The GitHub repository NEC-PROJECTS-2024/CB1 contains a labelled image folder "Dataset" with 2 categories: normal, tumor. Examples follow, each with its label.

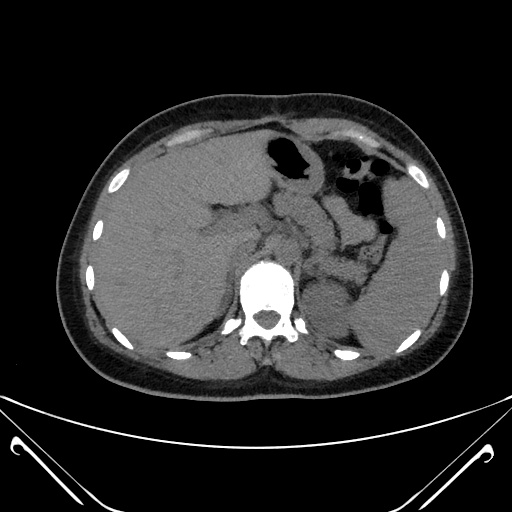
Label: normal

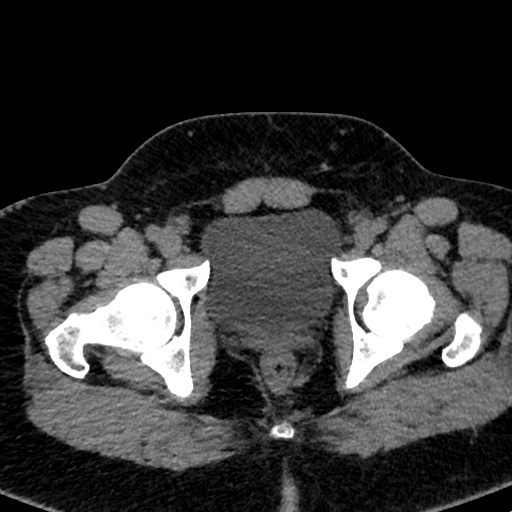
Label: tumor

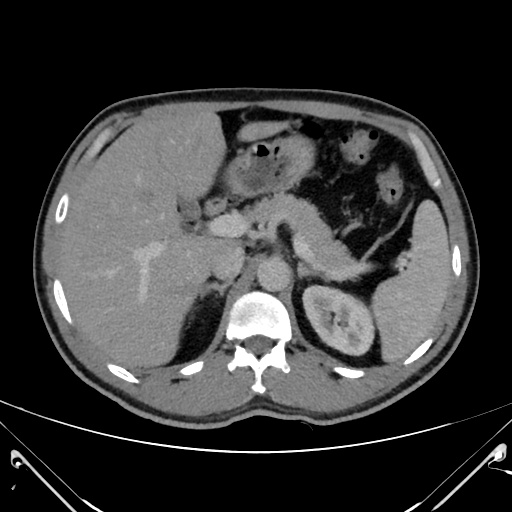
Label: normal

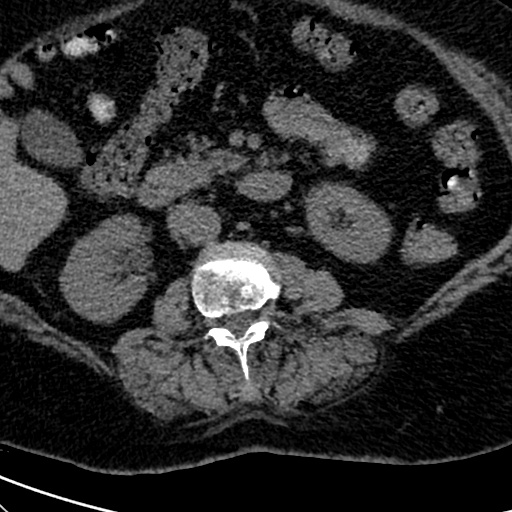
Label: tumor

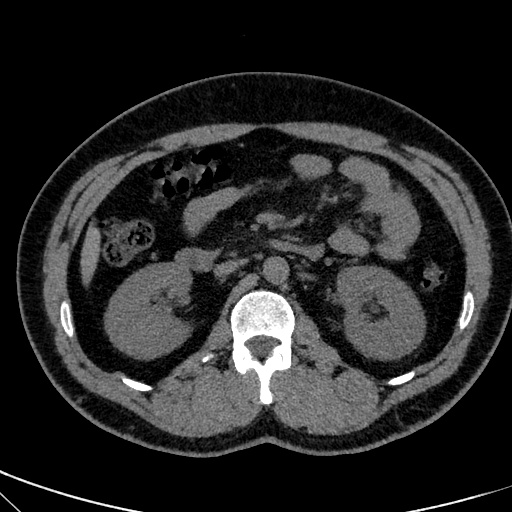
Label: tumor

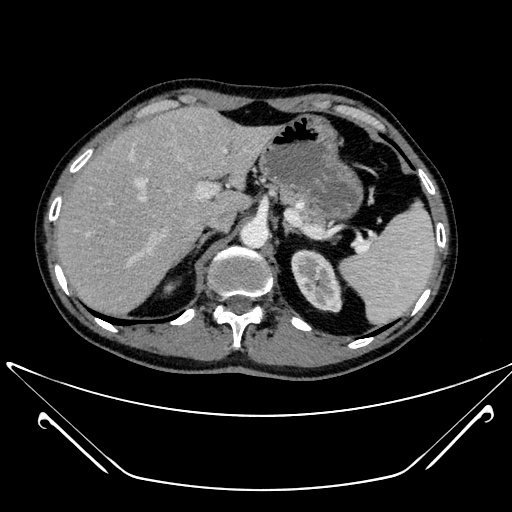
Label: normal
